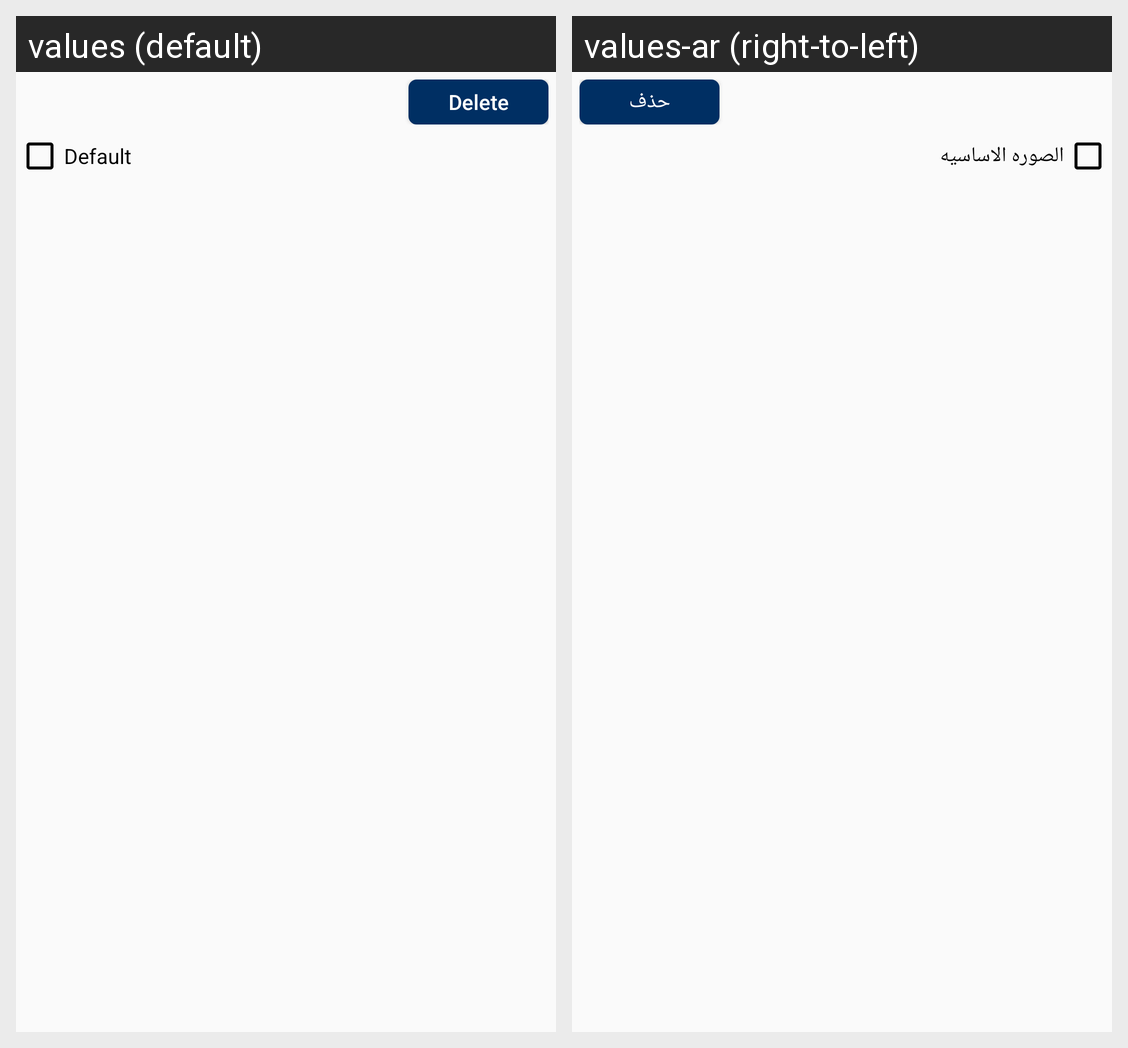

The Android screen above is rendered under two locales of the same app. Produce the string resources it draws, with the default and per-locale values.
Android screen res/layout/option_value_layout.xml rendered under 2 locales, left to right: values (default), values-ar (right-to-left). Device: Nexus 5 (rendered at 1080×1920; each locale shown at half size, 540×960, under a caption strip naming it); theme AppTheme.
Strings drawn on this screen, with the default value and each locale's value (text and hints the layout hard-codes, and strings that could not be matched under every locale, appear in the picture but are not listed):

Delete
  values: Delete
  values-ar: حذف

Default
  values: Default
  values-ar: الصوره الاساسيه
